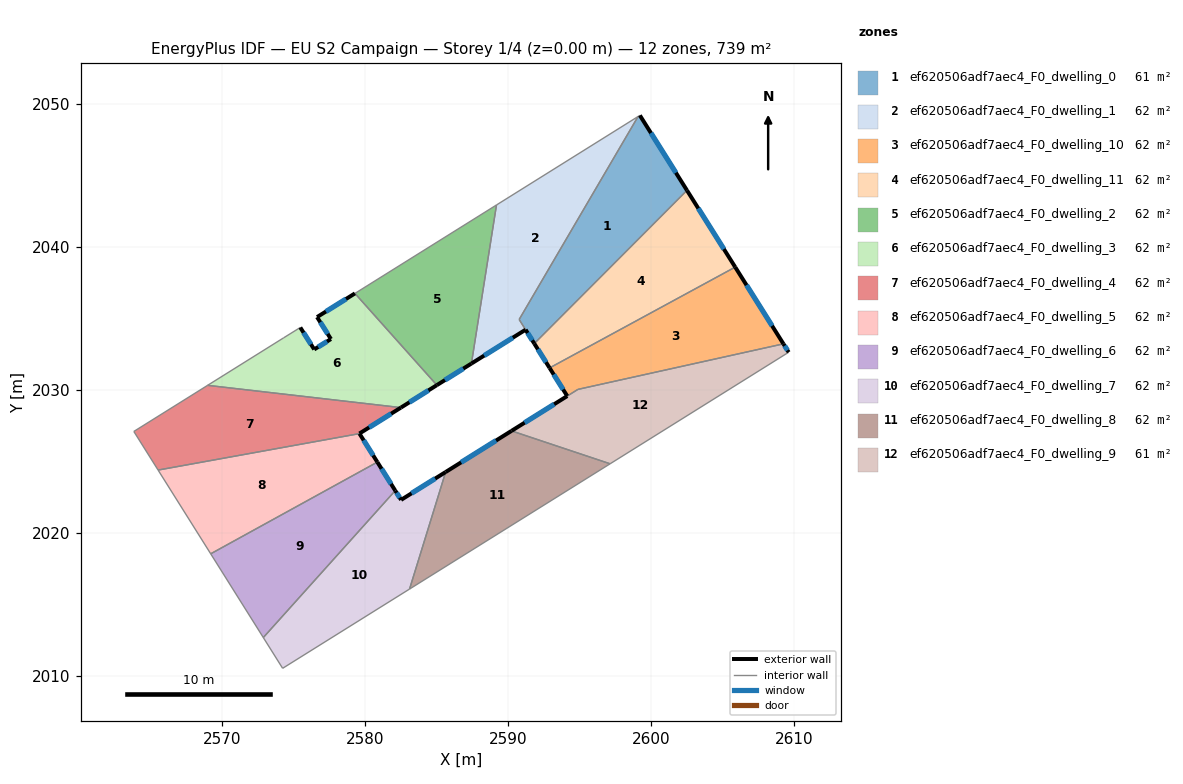
=== STOREY PLAN SPEC (per zone: floor XY polygon, exterior-wall plan segments, windows/doors) ===
zone 1: ef620506adf7aec4_F0_dwelling_0  (60.9 m²)
  floor: (2599.23, 2049.21) (2602.53, 2043.97) (2591.85, 2033.25) (2590.79, 2034.94) (2599.11, 2049.13)
  exterior wall: (2602.53, 2043.97) – (2599.23, 2049.21)  [6.2 m]
    window: (2601.76, 2045.20) – (2600.01, 2047.98)  [5.2 m²]
  exterior wall: (2591.24, 2034.22) – (2591.85, 2033.25)  [1.1 m]
    window: (2591.38, 2033.99) – (2591.71, 2033.48)  [1.0 m²]
  interior walls: 4
zone 2: ef620506adf7aec4_F0_dwelling_1  (62.3 m²)
  floor: (2599.11, 2049.13) (2590.79, 2034.94) (2591.24, 2034.22) (2587.45, 2031.85) (2589.21, 2042.95)
  exterior wall: (2587.45, 2031.85) – (2591.24, 2034.22)  [4.5 m]
    window: (2588.34, 2032.41) – (2590.35, 2033.67)  [3.8 m²]
  interior walls: 4
zone 3: ef620506adf7aec4_F0_dwelling_10  (61.7 m²)
  floor: (2605.90, 2038.60) (2609.28, 2033.23) (2594.90, 2030.04) (2594.15, 2029.58) (2592.92, 2031.55)
  exterior wall: (2609.28, 2033.23) – (2605.90, 2038.60)  [6.3 m]
    window: (2608.48, 2034.49) – (2606.70, 2037.34)  [5.4 m²]
  exterior wall: (2592.92, 2031.55) – (2594.15, 2029.58)  [2.3 m]
    window: (2593.21, 2031.08) – (2593.86, 2030.04)  [2.0 m²]
  interior walls: 3
zone 4: ef620506adf7aec4_F0_dwelling_11  (61.6 m²)
  floor: (2602.53, 2043.97) (2605.90, 2038.60) (2592.92, 2031.55) (2591.85, 2033.25)
  exterior wall: (2591.85, 2033.25) – (2592.92, 2031.55)  [2.0 m]
    window: (2592.10, 2032.85) – (2592.67, 2031.95)  [1.7 m²]
  exterior wall: (2605.90, 2038.60) – (2602.53, 2043.97)  [6.3 m]
    window: (2605.11, 2039.86) – (2603.32, 2042.71)  [5.4 m²]
  interior walls: 2
zone 5: ef620506adf7aec4_F0_dwelling_2  (61.6 m²)
  floor: (2589.21, 2042.95) (2587.45, 2031.85) (2585.03, 2030.34) (2579.30, 2036.76)
  exterior wall: (2585.03, 2030.34) – (2587.45, 2031.85)  [2.9 m]
    window: (2585.60, 2030.70) – (2586.88, 2031.50)  [2.4 m²]
  interior walls: 3
zone 6: ef620506adf7aec4_F0_dwelling_3  (61.6 m²)
  floor: (2579.30, 2036.76) (2585.03, 2030.34) (2582.52, 2028.77) (2569.00, 2030.33) (2574.31, 2033.65) (2575.48, 2034.38) (2576.45, 2032.84) (2577.62, 2033.57) (2576.65, 2035.10)
  exterior wall: (2576.45, 2032.84) – (2575.48, 2034.38)  [1.8 m]
    window: (2576.22, 2033.20) – (2575.71, 2034.02)  [1.5 m²]
  exterior wall: (2577.62, 2033.57) – (2576.45, 2032.84)  [1.4 m]
    window: (2577.35, 2033.40) – (2576.73, 2033.01)  [1.2 m²]
  exterior wall: (2576.65, 2035.10) – (2577.62, 2033.57)  [1.8 m]
    window: (2576.88, 2034.74) – (2577.39, 2033.93)  [1.5 m²]
  exterior wall: (2579.30, 2036.76) – (2576.65, 2035.10)  [3.1 m]
    window: (2578.68, 2036.37) – (2577.27, 2035.49)  [2.6 m²]
  exterior wall: (2582.52, 2028.77) – (2585.03, 2030.34)  [3.0 m]
    window: (2583.11, 2029.14) – (2584.44, 2029.97)  [2.5 m²]
  interior walls: 4
zone 7: ef620506adf7aec4_F0_dwelling_4  (61.6 m²)
  floor: (2582.52, 2028.77) (2579.61, 2026.96) (2565.53, 2024.40) (2563.83, 2027.10) (2569.00, 2030.33)
  exterior wall: (2579.61, 2026.96) – (2582.52, 2028.77)  [3.4 m]
    window: (2580.30, 2027.38) – (2581.84, 2028.35)  [2.9 m²]
  interior walls: 4
zone 8: ef620506adf7aec4_F0_dwelling_5  (61.6 m²)
  floor: (2579.62, 2026.95) (2580.87, 2024.96) (2569.21, 2018.54) (2565.53, 2024.40)
  exterior wall: (2580.87, 2024.96) – (2579.62, 2026.95)  [2.4 m]
    window: (2580.58, 2025.43) – (2579.91, 2026.48)  [2.0 m²]
  interior walls: 3
zone 9: ef620506adf7aec4_F0_dwelling_6  (61.6 m²)
  floor: (2580.87, 2024.96) (2582.12, 2022.96) (2572.89, 2012.68) (2569.21, 2018.54)
  exterior wall: (2582.12, 2022.96) – (2580.87, 2024.96)  [2.4 m]
    window: (2581.83, 2023.43) – (2581.16, 2024.49)  [2.0 m²]
  interior walls: 3
zone 10: ef620506adf7aec4_F0_dwelling_7  (61.6 m²)
  floor: (2585.65, 2024.26) (2583.12, 2016.08) (2574.24, 2010.53) (2572.89, 2012.68) (2582.12, 2022.96) (2582.53, 2022.32)
  exterior wall: (2582.53, 2022.32) – (2582.12, 2022.96)  [0.8 m]
    window: (2582.43, 2022.47) – (2582.22, 2022.81)  [0.6 m²]
  exterior wall: (2585.65, 2024.26) – (2582.53, 2022.32)  [3.7 m]
    window: (2584.92, 2023.81) – (2583.26, 2022.77)  [3.1 m²]
  interior walls: 4
zone 11: ef620506adf7aec4_F0_dwelling_8  (61.6 m²)
  floor: (2597.15, 2024.84) (2583.12, 2016.08) (2585.65, 2024.26) (2590.26, 2027.14)
  exterior wall: (2590.26, 2027.14) – (2585.65, 2024.26)  [5.4 m]
    window: (2589.17, 2026.47) – (2586.73, 2024.94)  [4.6 m²]
  interior walls: 3
zone 12: ef620506adf7aec4_F0_dwelling_9  (61.5 m²)
  floor: (2609.28, 2033.23) (2609.65, 2032.64) (2597.15, 2024.84) (2590.26, 2027.14) (2594.90, 2030.04)
  exterior wall: (2609.65, 2032.64) – (2609.28, 2033.23)  [0.7 m]
    window: (2609.56, 2032.78) – (2609.36, 2033.09)  [0.6 m²]
  exterior wall: (2594.15, 2029.58) – (2590.26, 2027.14)  [4.6 m]
    window: (2593.24, 2029.01) – (2591.17, 2027.72)  [3.9 m²]
  interior walls: 4

=== DERIVED (storey summary) ===
Building: EU S2 Campaign
Storey: 1 of 4  (floor level z = 0.00 m)
Storey gross floor area: 739.1 m²
Zones on this storey: 12
  - ef620506adf7aec4_F0_dwelling_0: floor 60.9 m²; exterior wall 7.3 m (22.0 m²); 2 window(s) 6.2 m²; WWR 28.1%
  - ef620506adf7aec4_F0_dwelling_1: floor 62.3 m²; exterior wall 4.5 m (13.4 m²); 1 window(s) 3.8 m²; WWR 28.1%
  - ef620506adf7aec4_F0_dwelling_10: floor 61.7 m²; exterior wall 8.7 m (26.0 m²); 2 window(s) 7.3 m²; WWR 28.1%
  - ef620506adf7aec4_F0_dwelling_11: floor 61.6 m²; exterior wall 8.4 m (25.1 m²); 2 window(s) 7.0 m²; WWR 28.1%
  - ef620506adf7aec4_F0_dwelling_2: floor 61.6 m²; exterior wall 2.9 m (8.6 m²); 1 window(s) 2.4 m²; WWR 28.1%
  - ef620506adf7aec4_F0_dwelling_3: floor 61.6 m²; exterior wall 11.1 m (33.3 m²); 5 window(s) 9.4 m²; WWR 28.1%
  - ef620506adf7aec4_F0_dwelling_4: floor 61.6 m²; exterior wall 3.4 m (10.3 m²); 1 window(s) 2.9 m²; WWR 28.1%
  - ef620506adf7aec4_F0_dwelling_5: floor 61.6 m²; exterior wall 2.4 m (7.1 m²); 1 window(s) 2.0 m²; WWR 28.1%
  - ef620506adf7aec4_F0_dwelling_6: floor 61.6 m²; exterior wall 2.4 m (7.1 m²); 1 window(s) 2.0 m²; WWR 28.1%
  - ef620506adf7aec4_F0_dwelling_7: floor 61.6 m²; exterior wall 4.4 m (13.3 m²); 2 window(s) 3.7 m²; WWR 28.1%
  - ef620506adf7aec4_F0_dwelling_8: floor 61.6 m²; exterior wall 5.4 m (16.3 m²); 1 window(s) 4.6 m²; WWR 28.1%
  - ef620506adf7aec4_F0_dwelling_9: floor 61.5 m²; exterior wall 5.3 m (15.9 m²); 2 window(s) 4.5 m²; WWR 28.1%
Zone adjacency (shared interzone walls):
  - ef620506adf7aec4_F0_dwelling_0 ↔ ef620506adf7aec4_F0_dwelling_1
  - ef620506adf7aec4_F0_dwelling_0 ↔ ef620506adf7aec4_F0_dwelling_11
  - ef620506adf7aec4_F0_dwelling_1 ↔ ef620506adf7aec4_F0_dwelling_2
  - ef620506adf7aec4_F0_dwelling_10 ↔ ef620506adf7aec4_F0_dwelling_11
  - ef620506adf7aec4_F0_dwelling_10 ↔ ef620506adf7aec4_F0_dwelling_9
  - ef620506adf7aec4_F0_dwelling_2 ↔ ef620506adf7aec4_F0_dwelling_3
  - ef620506adf7aec4_F0_dwelling_3 ↔ ef620506adf7aec4_F0_dwelling_4
  - ef620506adf7aec4_F0_dwelling_4 ↔ ef620506adf7aec4_F0_dwelling_5
  - ef620506adf7aec4_F0_dwelling_5 ↔ ef620506adf7aec4_F0_dwelling_6
  - ef620506adf7aec4_F0_dwelling_6 ↔ ef620506adf7aec4_F0_dwelling_7
  - ef620506adf7aec4_F0_dwelling_7 ↔ ef620506adf7aec4_F0_dwelling_8
  - ef620506adf7aec4_F0_dwelling_8 ↔ ef620506adf7aec4_F0_dwelling_9